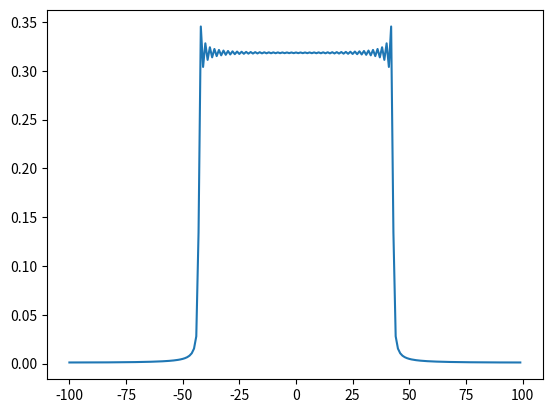

Here is the Python script that generated this plot:
import numpy as np
import numpy.fft as fft
import matplotlib.pyplot as plt

def finite_impulse_response(f0, N):
    """
    Compute the finite impulse response for a signal of size N.
    Cut-off at frequency f0, supposed < 1/2.
    TODO : make different version depending on the parity of N
    """
    #coefficients h_n tilda computed theoretically of the truncated
    # filter
    hn_tilda = lambda n : 2 * f0 * np.sinc(2 * np.pi * f0 * (n-1/2))

    #Hamming window coefficients
    w_h = lambda n : .54 - .46 * np.cos(2 * np.pi * n/N) 

    n = np.arange(-N//2, N//2 -1)
    #Calculates the coefficients such that f_h[0] = hn_tilda[-N/2].
    #   thus needs shifting before ifft
    f_h = hn_tilda(n)
    #shifting
    f_h = fft.fftshift(f_h)
    
    h = fft.ifft(f_h)

    # Creation of the Hamming window
    n = np.arange(N-1)
    W = w_h(n)

    # calculating the response using Hamming window
    g = h*W

    return g

N=200
g = finite_impulse_response(1/4, N)
f_g = fft.fft(g)
f_g = fft.fftshift(f_g)

hn_tilda = lambda n, f0 : 2*f0*np.sinc(2*np.pi*f0*(n-1/2))
n = np.arange(-N//2, N//2)
k = np.arange(N)
H = hn_tilda(n, 1/4)
S = np.exp(2j*np.pi*1/2*k)*fft.fft(H)
S = fft.fftshift(S)

#plt.plot(n,f_g)
plt.plot(n, np.abs(S))
plt.show();
